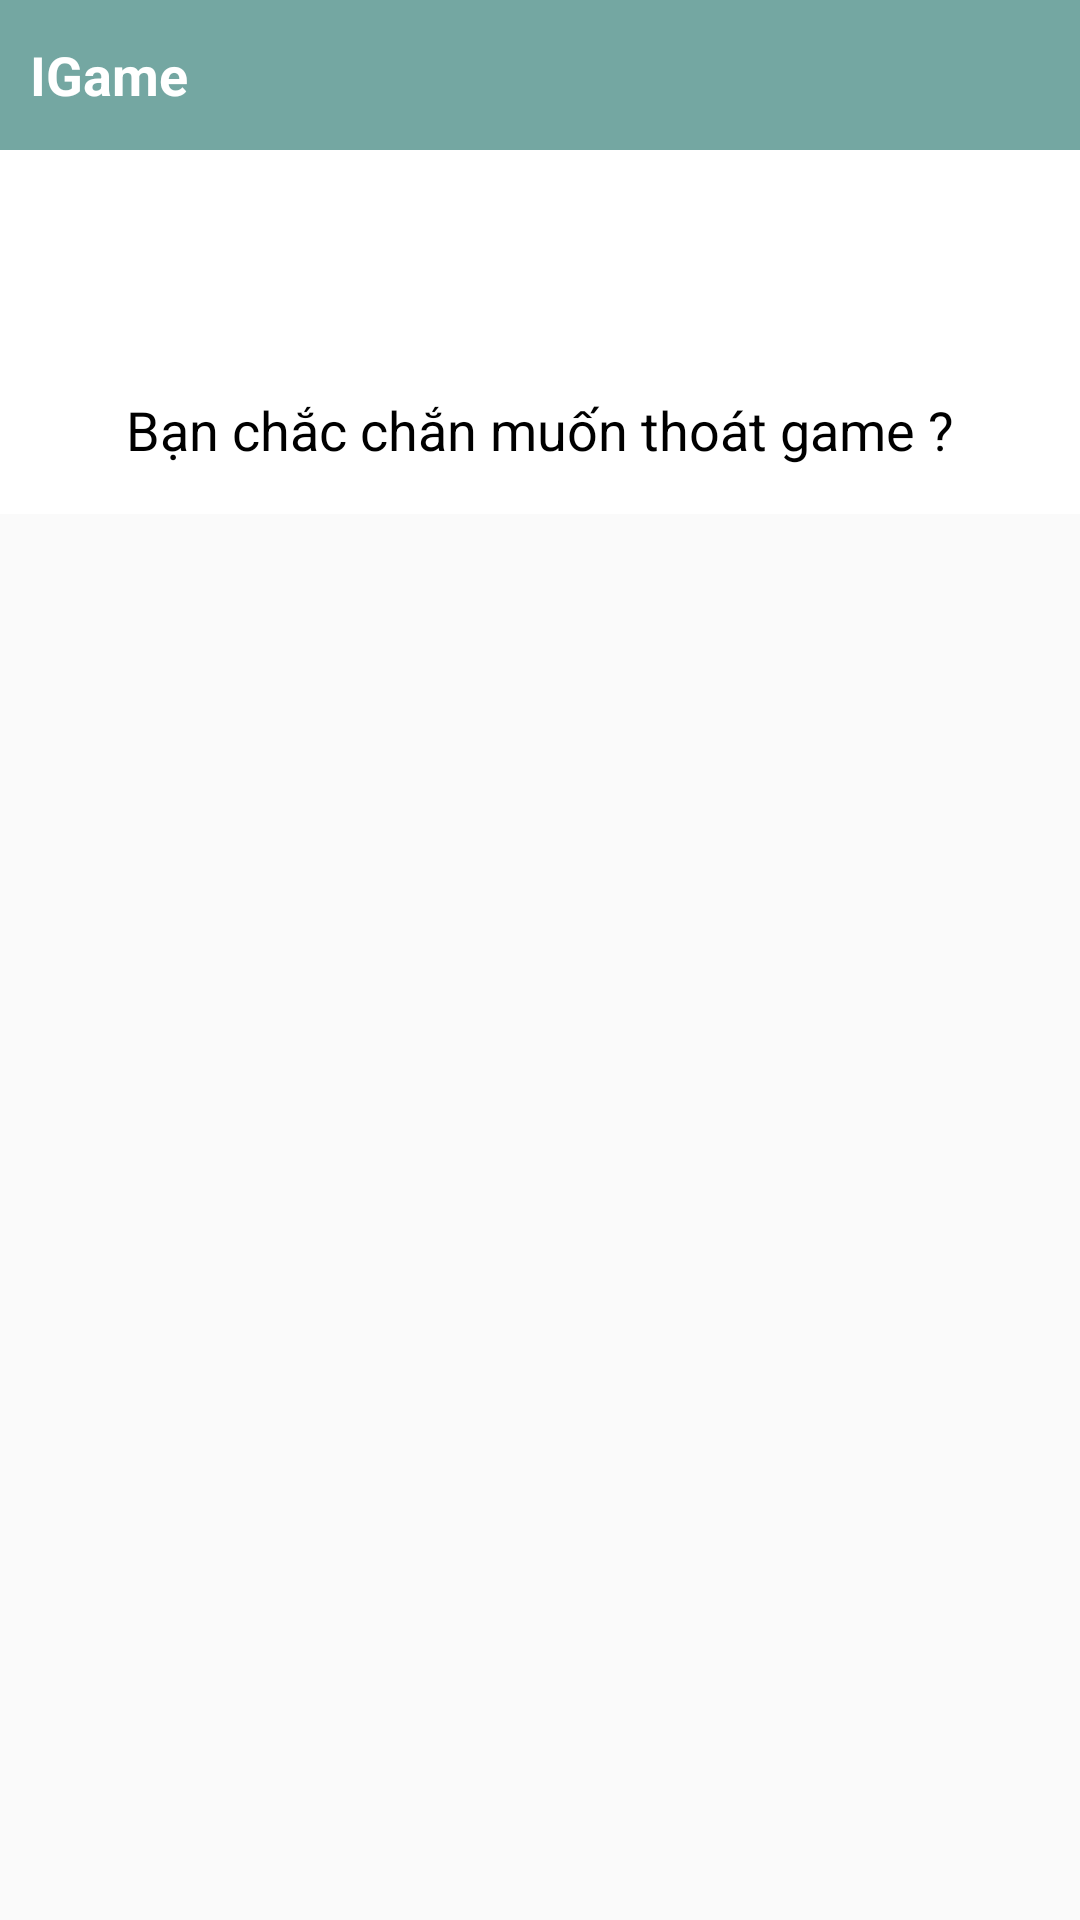

Here is an Android app screen rendered from its layout file. Give the layout XML and the strings, colors and styles it references.
<!-- AndroidManifest.xml: application theme Theme.ManyGameInApplication -->
<!-- res/layout/dialog_close_alert.xml -->
<?xml version="1.0" encoding="utf-8"?>

<RelativeLayout xmlns:android="http://schemas.android.com/apk/res/android"
    xmlns:tools="http://schemas.android.com/tools"
    android:layout_width="match_parent"
    android:layout_height="match_parent">

    <TextView
        android:id="@+id/title"
        android:layout_width="match_parent"
        android:layout_height="50dp"
        android:background="#74A7A2"
        android:gravity="center_vertical"
        android:paddingLeft="10dp"
        android:paddingRight="10dp"
        android:text="@string/app_name"
        android:textColor="@color/white"
        android:textSize="18sp"
        android:textStyle="bold" />

    <RelativeLayout
        android:id="@+id/body"
        android:layout_width="match_parent"
        android:layout_height="wrap_content"
        android:layout_below="@+id/title"
        android:layout_alignParentStart="true"
        android:layout_alignParentEnd="true"
        android:background="#FFF"
        android:paddingBottom="16dp">

        <ImageButton
            android:id="@+id/image"
            android:layout_width="56dp"
            android:layout_height="56dp"
            android:layout_centerHorizontal="true"
            android:layout_marginTop="15dp"
            android:background="#00FFFFFF"
            android:contentDescription="image"
            android:scaleType="centerCrop"
            android:src="@drawable/think"
            tools:ignore="HardcodedText" />

        <TextView
            android:layout_width="match_parent"
            android:layout_height="wrap_content"
            android:layout_below="@+id/image"
            android:layout_marginTop="10dp"
            android:gravity="center"
            android:text="Bạn chắc chắn muốn thoát game ?"
            android:textColor="#000"
            android:textSize="18sp"
            tools:ignore="HardcodedText" />

    </RelativeLayout>

</RelativeLayout>
<!-- resources referenced by this layout -->
<resources>
  <color name="white">#FFFFFFFF</color>
  <string name="app_name">IGame</string>
  <style name="Theme.ManyGameInApplication" parent="Base.Theme.ManyGameInApplication" />
  <style name="Base.Theme.ManyGameInApplication" parent="Theme.AppCompat.DayNight.NoActionBar">
          
          
      </style>
</resources>
